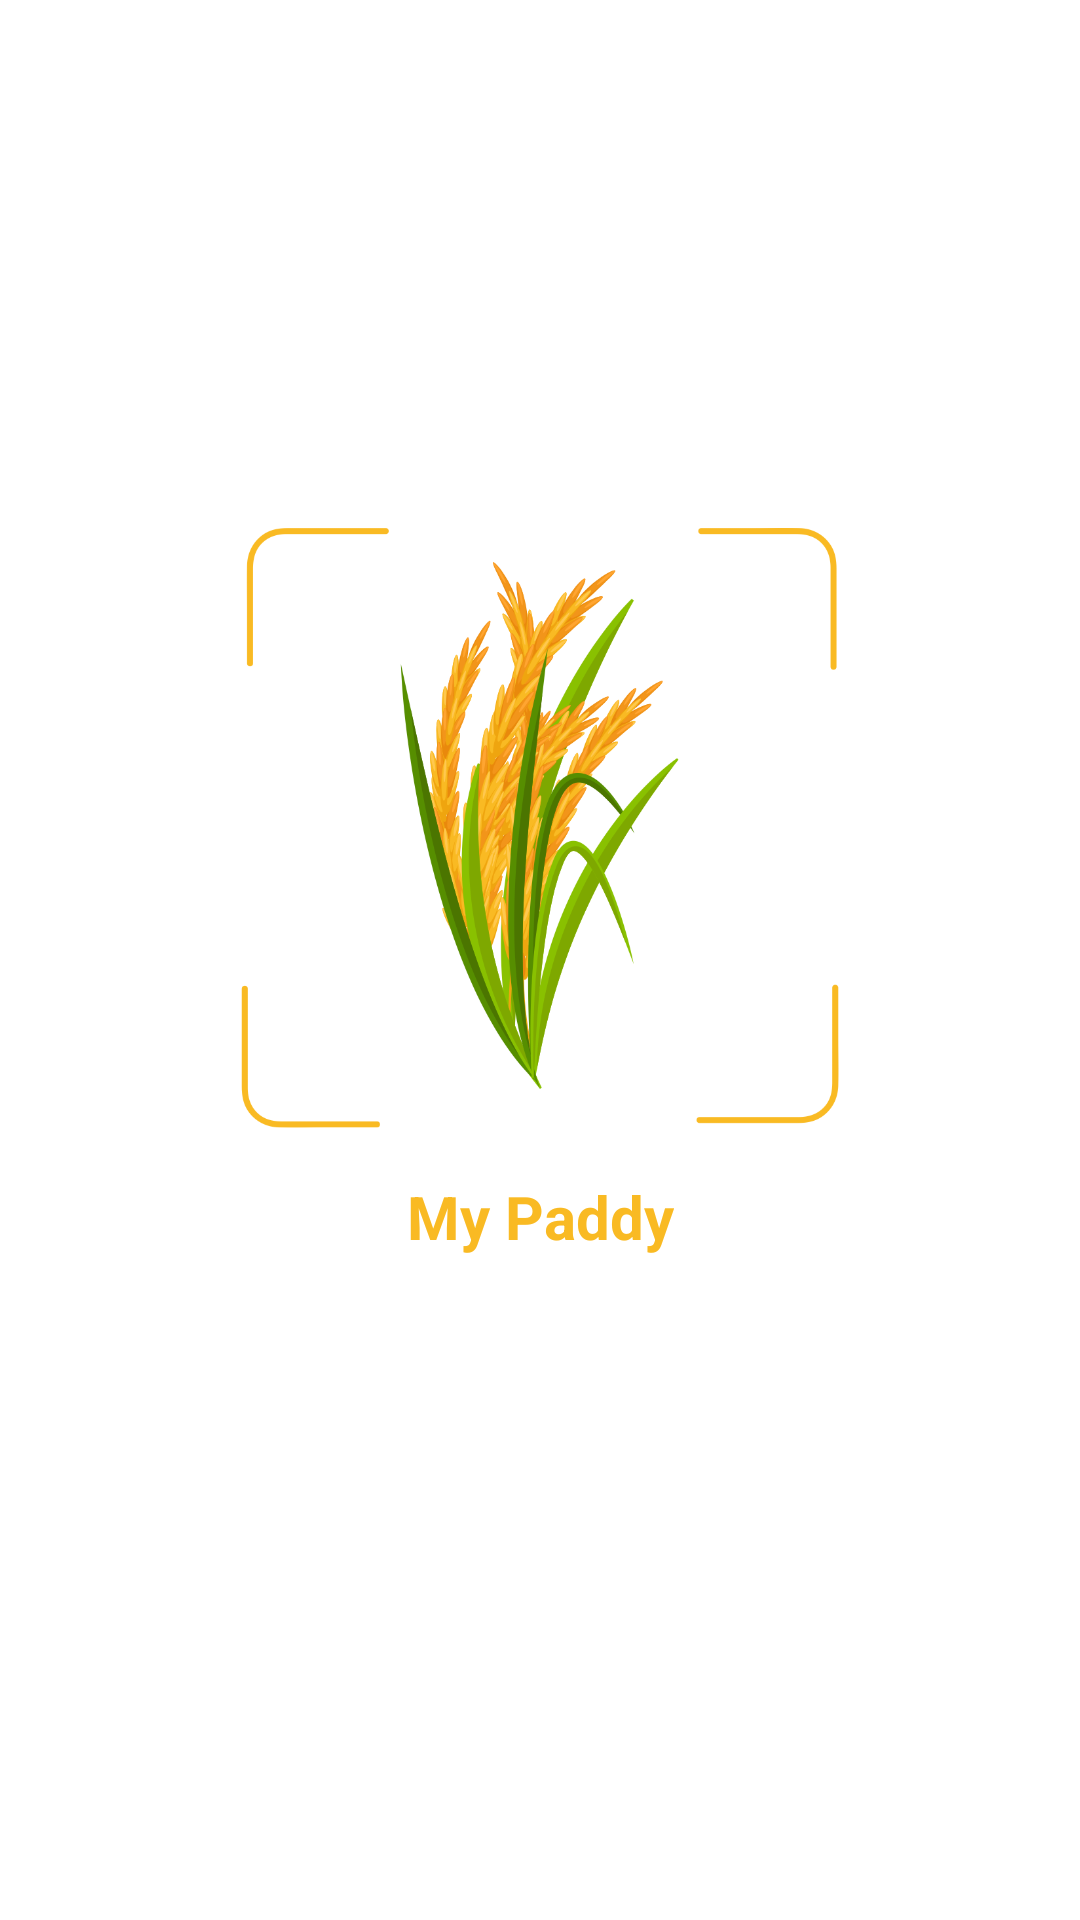

The Android layout XML behind this screen, and the referenced resources:
<!-- AndroidManifest.xml: application theme Theme.MyPaddyNative -->
<!-- res/layout/activity_splash.xml -->
<?xml version="1.0" encoding="utf-8"?>
<androidx.constraintlayout.widget.ConstraintLayout xmlns:android="http://schemas.android.com/apk/res/android"
    xmlns:app="http://schemas.android.com/apk/res-auto"
    xmlns:tools="http://schemas.android.com/tools"
    android:layout_width="match_parent"
    android:layout_height="match_parent"
    tools:context=".ui.splash.SplashActivity">

    <ImageView
        android:id="@+id/app_logo"
        android:layout_width="200dp"
        android:layout_height="200dp"
        android:src="@drawable/mypaddy_logo"
        app:layout_constraintBottom_toBottomOf="parent"
        app:layout_constraintEnd_toEndOf="parent"
        app:layout_constraintStart_toStartOf="parent"
        app:layout_constraintTop_toTopOf="parent"
        app:layout_constraintVertical_bias="0.4" />

    <TextView
        android:layout_width="wrap_content"
        android:layout_height="wrap_content"
        android:layout_marginTop="16dp"
        android:text="@string/app_name"
        android:textColor="@color/primary_color"
        android:textSize="20sp"
        android:textStyle="bold"
        app:layout_constraintEnd_toEndOf="@+id/app_logo"
        app:layout_constraintStart_toStartOf="@+id/app_logo"
        app:layout_constraintTop_toBottomOf="@+id/app_logo" />

</androidx.constraintlayout.widget.ConstraintLayout>
<!-- resources referenced by this layout -->
<resources>
  <color name="primary_color">#FFF9BA23</color>
  <!-- drawable mypaddy_logo: png bitmap (drawable, 189542 bytes) -->
  <string name="app_name">My Paddy</string>
  <style name="Theme.MyPaddyNative" parent="Theme.MaterialComponents.DayNight.DarkActionBar">
          
          <item name="colorPrimary">@color/purple_500</item>
          <item name="colorPrimaryVariant">@color/purple_700</item>
          <item name="colorOnPrimary">@color/white</item>
          
          <item name="colorSecondary">@color/teal_200</item>
          <item name="colorSecondaryVariant">@color/teal_700</item>
          <item name="colorOnSecondary">@color/black</item>
          
          <item name="android:statusBarColor" tools:targetApi="l">?attr/colorPrimaryVariant</item>
          
      </style>
  <color name="purple_500">#FF6200EE</color>
  <color name="purple_700">#FF3700B3</color>
  <color name="white">#FFFFFFFF</color>
  <color name="teal_200">#FF03DAC5</color>
  <color name="teal_700">#FF018786</color>
  <color name="black">#FF000000</color>
</resources>
